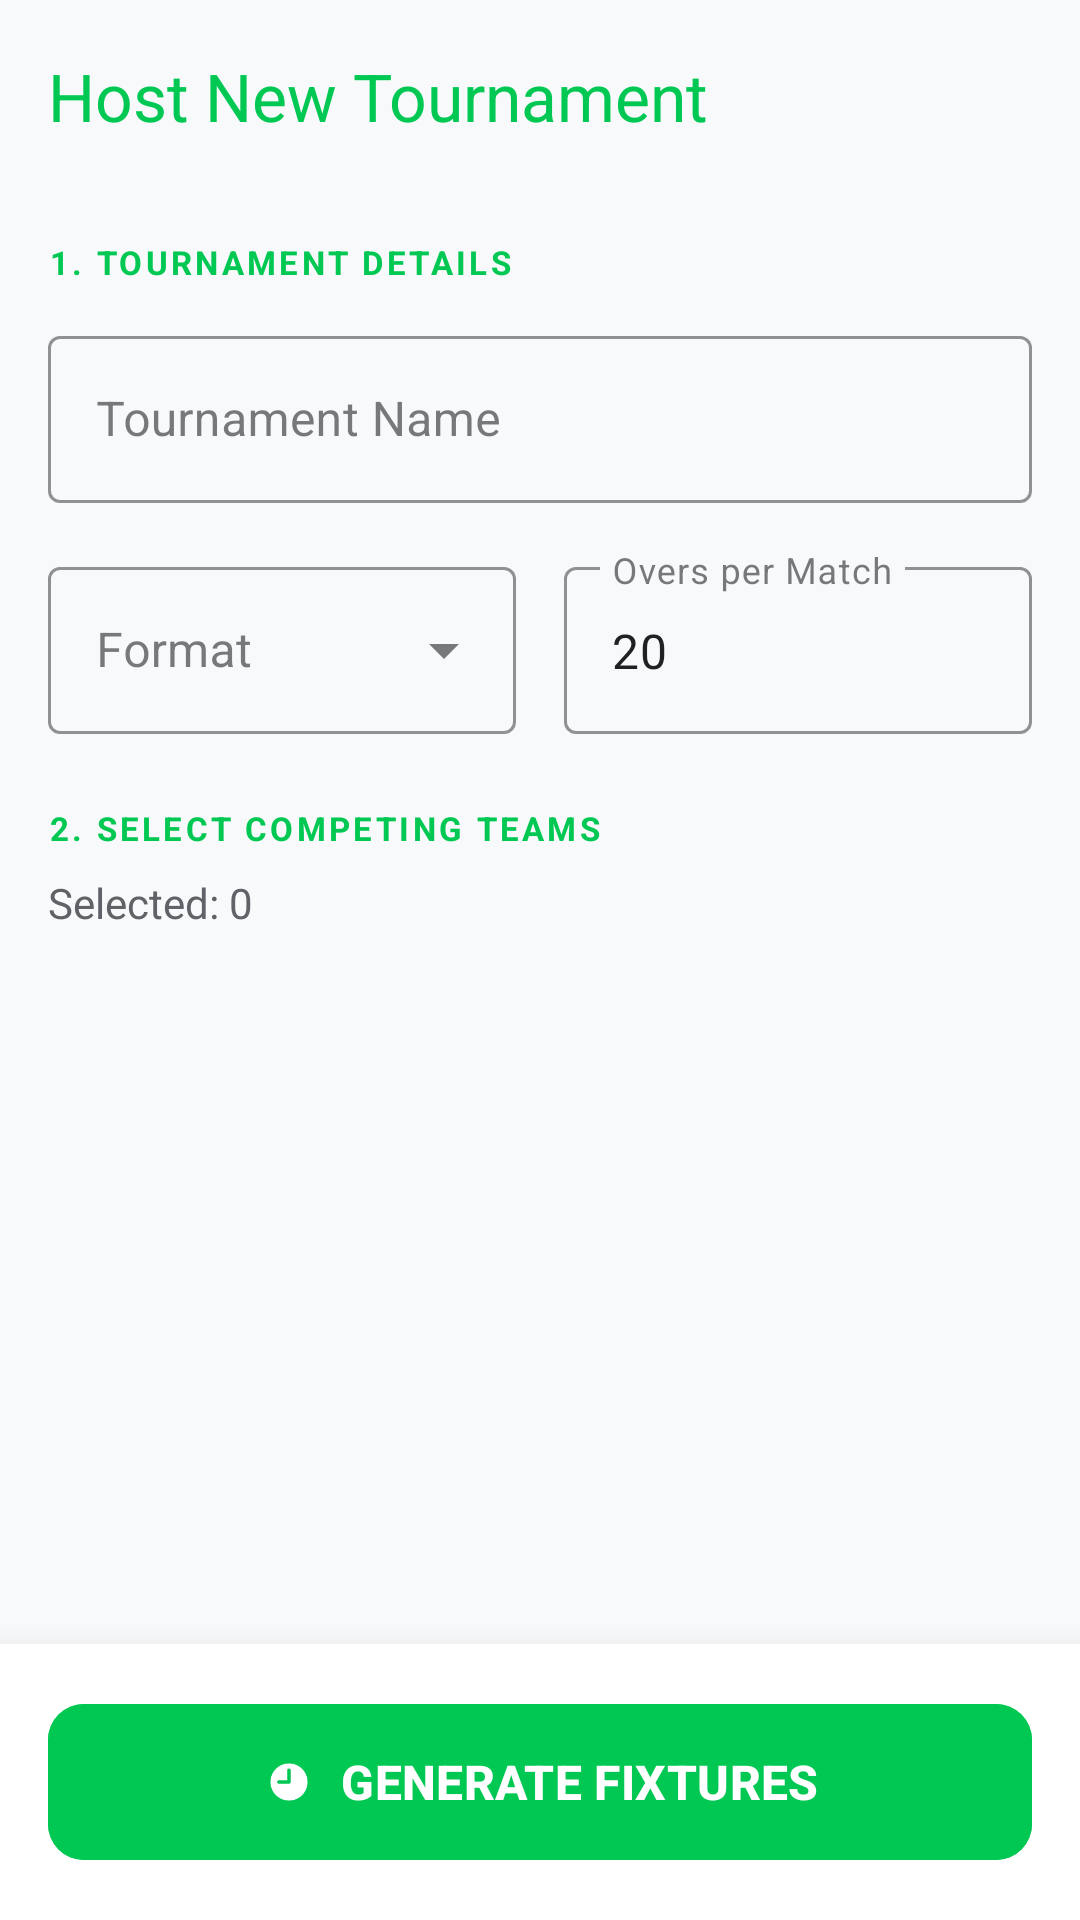

Layout XML and referenced resources for this Android screen:
<!-- AndroidManifest.xml: application theme Theme.CricketHub -->
<!-- res/layout/activity_create_tournament.xml -->
<?xml version="1.0" encoding="utf-8"?>
<androidx.constraintlayout.widget.ConstraintLayout
    xmlns:android="http://schemas.android.com/apk/res/android"
    xmlns:app="http://schemas.android.com/apk/res-auto"
    xmlns:tools="http://schemas.android.com/tools"
    android:layout_width="match_parent"
    android:layout_height="match_parent"
    android:background="@color/bg_primary"
    tools:context=".activity.CreateTournamentActivity">

    <com.google.android.material.appbar.MaterialToolbar
        android:id="@+id/toolbar_create_tournament"
        android:layout_width="match_parent"
        android:layout_height="?attr/actionBarSize"
        android:background="@color/bg_primary"
        app:title="Host New Tournament"
        app:titleTextColor="@color/green_primary"
        app:navigationIcon="@drawable/ic_back"
        app:navigationIconTint="@color/text_secondary"
        app:layout_constraintTop_toTopOf="parent" />

    <androidx.core.widget.NestedScrollView
        android:layout_width="match_parent"
        android:layout_height="0dp"
        android:clipToPadding="false"
        android:paddingBottom="100dp"
        app:layout_constraintTop_toBottomOf="@id/toolbar_create_tournament"
        app:layout_constraintBottom_toBottomOf="parent">

        <LinearLayout
            android:layout_width="match_parent"
            android:layout_height="wrap_content"
            android:orientation="vertical"
            android:padding="@dimen/spacing_md">

            
            <TextView
                android:layout_width="wrap_content"
                android:layout_height="wrap_content"
                android:text="1. TOURNAMENT DETAILS"
                android:textSize="@dimen/text_label"
                android:textColor="@color/green_primary"
                android:textStyle="bold"
                android:letterSpacing="0.1"
                android:layout_marginBottom="12dp" />

            <com.google.android.material.textfield.TextInputLayout
                style="@style/Widget.MaterialComponents.TextInputLayout.OutlinedBox"
                android:layout_width="match_parent"
                android:layout_height="wrap_content"
                android:layout_marginBottom="16dp"
                android:hint="Tournament Name"
                app:hintTextColor="@color/green_secondary"
                app:boxStrokeColor="@color/green_primary">

                <com.google.android.material.textfield.TextInputEditText
                    android:id="@+id/edt_tournament_name"
                    android:layout_width="match_parent"
                    android:layout_height="wrap_content"
                    android:textColor="@color/text_primary"
                    android:inputType="textCapWords" />
            </com.google.android.material.textfield.TextInputLayout>

            <LinearLayout
                android:layout_width="match_parent"
                android:layout_height="wrap_content"
                android:orientation="horizontal"
                android:baselineAligned="false"
                android:layout_marginBottom="24dp">
                
                <com.google.android.material.textfield.TextInputLayout
                    style="@style/Widget.MaterialComponents.TextInputLayout.OutlinedBox.ExposedDropdownMenu"
                    android:layout_width="0dp"
                    android:layout_height="wrap_content"
                    android:layout_weight="1"
                    android:layout_marginEnd="8dp"
                    android:hint="Format"
                    app:hintTextColor="@color/green_secondary"
                    app:boxStrokeColor="@color/green_primary">
                    <AutoCompleteTextView
                        android:id="@+id/spinner_format"
                        android:layout_width="match_parent"
                        android:layout_height="wrap_content"
                        android:inputType="none"
                        android:textColor="@color/text_primary"/>
                </com.google.android.material.textfield.TextInputLayout>
                
                <com.google.android.material.textfield.TextInputLayout
                    style="@style/Widget.MaterialComponents.TextInputLayout.OutlinedBox"
                    android:layout_width="0dp"
                    android:layout_height="wrap_content"
                    android:layout_weight="1"
                    android:layout_marginStart="8dp"
                    android:hint="Overs per Match"
                    app:hintTextColor="@color/green_secondary"
                    app:boxStrokeColor="@color/green_primary">
                    <com.google.android.material.textfield.TextInputEditText
                        android:id="@+id/edt_overs"
                        android:layout_width="match_parent"
                        android:layout_height="wrap_content"
                        android:text="20"
                        android:textColor="@color/text_primary"
                        android:inputType="number" />
                </com.google.android.material.textfield.TextInputLayout>
            </LinearLayout>

            
            <TextView
                android:layout_width="wrap_content"
                android:layout_height="wrap_content"
                android:text="2. SELECT COMPETING TEAMS"
                android:textSize="@dimen/text_label"
                android:textColor="@color/green_primary"
                android:textStyle="bold"
                android:letterSpacing="0.1"
                android:layout_marginBottom="8dp" />

            <TextView
                android:id="@+id/tv_team_selection_count"
                android:layout_width="wrap_content"
                android:layout_height="wrap_content"
                android:text="Selected: 0"
                android:textSize="@dimen/text_body"
                android:textColor="@color/text_secondary"
                android:layout_marginBottom="16dp" />

            <androidx.recyclerview.widget.RecyclerView
                android:id="@+id/rv_team_selector"
                android:layout_width="match_parent"
                android:layout_height="wrap_content"
                android:nestedScrollingEnabled="false"
                tools:listitem="@layout/item_team_chip" />

        </LinearLayout>
    </androidx.core.widget.NestedScrollView>

    <FrameLayout
        android:id="@+id/bottom_bar"
        android:layout_width="match_parent"
        android:layout_height="wrap_content"
        android:background="@color/bg_card"
        android:elevation="16dp"
        app:layout_constraintBottom_toBottomOf="parent">

        <com.google.android.material.button.MaterialButton
            android:id="@+id/btn_create_tournament"
            android:layout_width="match_parent"
            android:layout_height="60dp"
            android:layout_margin="16dp"
            android:text="GENERATE FIXTURES"
            android:textSize="16sp"
            android:textStyle="bold"
            app:cornerRadius="12dp"
            android:backgroundTint="@color/green_primary"
            app:icon="@drawable/history"
            app:iconGravity="textStart" />
    </FrameLayout>

</androidx.constraintlayout.widget.ConstraintLayout>
<!-- res/layout/item_team_chip.xml (included above) -->
<?xml version="1.0" encoding="utf-8"?>
<com.google.android.material.card.MaterialCardView
    xmlns:android="http://schemas.android.com/apk/res/android"
    xmlns:app="http://schemas.android.com/apk/res-auto"
    style="@style/Widget.CricketHub.Card"
    android:layout_width="wrap_content"
    android:layout_height="wrap_content"
    android:layout_marginEnd="@dimen/spacing_sm"
    android:clickable="true"
    android:focusable="true">

    
    <LinearLayout
        android:layout_width="match_parent"
        android:layout_height="wrap_content"
        android:orientation="vertical"
        android:gravity="center"
        android:padding="@dimen/spacing_sm">

        
        <com.airbnb.lottie.LottieAnimationView
            android:id="@+id/iv_team_logo_chip"
            android:layout_width="48dp"
            android:layout_height="48dp"
            android:background="@drawable/bg_team_logo"
            app:lottie_rawRes="@raw/toss"
            app:lottie_autoPlay="true"
            app:lottie_loop="true"
            android:padding="8dp" />

        
        <TextView
            android:id="@+id/tv_team_chip_name"
            android:layout_width="match_parent"
            android:layout_height="wrap_content"
            android:layout_marginTop="@dimen/spacing_xs"
            android:text="Team Name Long Text"
            android:textSize="@dimen/text_caption"
            android:textColor="@color/text_primary"
            android:gravity="center"
            android:maxLines="2"
            android:minLines="2"
            android:ellipsize="end" />

    </LinearLayout>
</com.google.android.material.card.MaterialCardView>
<!-- resources referenced by this layout -->
<resources>
  <color name="bg_card">#FFFFFFFF</color>
  <color name="bg_primary">#FFF8F9FA</color>
  <color name="green_primary">#FF00C853</color>
  <color name="green_secondary">#FF00E676</color>
  <color name="text_primary">#FF202124</color>
  <color name="text_secondary">#FF5F6368</color>
  <dimen name="spacing_md">16dp</dimen>
  <dimen name="spacing_sm">8dp</dimen>
  <dimen name="spacing_xs">4dp</dimen>
  <dimen name="text_body">14sp</dimen>
  <dimen name="text_caption">12sp</dimen>
  <dimen name="text_label">11sp</dimen>
  <!-- drawable bg_team_logo (drawable) -->
  <?xml version="1.0" encoding="utf-8"?>
  <shape xmlns:android="http://schemas.android.com/apk/res/android"
      android:shape="oval">
      <solid android:color="@color/bg_card" />
      <stroke
          android:width="2dp"
          android:color="@color/green_primary" />
  </shape>
  <!-- drawable history: png bitmap (drawable, 1063 bytes) -->
  <style name="Widget.CricketHub.Card" parent="Widget.Material3.CardView.Filled">
          <item name="cardBackgroundColor">@color/bg_card</item>
          <item name="cardElevation">@dimen/elevation_card</item>
          <item name="cardCornerRadius">@dimen/radius_lg</item>
          <item name="strokeColor">@color/stroke_card</item>
          <item name="strokeWidth">@dimen/stroke_width</item>
          <item name="contentPadding">@dimen/spacing_md</item>
      </style>
  <style name="Theme.CricketHub" parent="Theme.Material3.DayNight.NoActionBar">
          
          <item name="colorPrimary">@color/green_primary</item>
          <item name="colorPrimaryVariant">@color/green_dark</item>
          <item name="colorOnPrimary">@color/text_on_green</item>
  
          
          <item name="colorSecondary">@color/green_secondary</item>
          <item name="colorSecondaryVariant">@color/green_dark</item>
          <item name="colorOnSecondary">@color/text_on_green</item>
  
          
          <item name="android:colorBackground">@color/bg_primary</item>
          <item name="colorSurface">@color/bg_secondary</item>
          <item name="colorOnSurface">@color/text_primary</item>
          <item name="colorOnBackground">@color/text_primary</item>
  
          
          <item name="android:statusBarColor">@color/bg_primary</item>
          <item name="android:navigationBarColor">@color/bg_primary</item>
          
          
          <item name="android:windowLightStatusBar">true</item>
          <item name="android:windowLightNavigationBar">true</item>
  
          
          <item name="elevationOverlayEnabled">true</item>
  
          
          <item name="colorError">@color/color_wicket</item>
          <item name="colorOnError">@color/text_primary</item>
  
          
          <item name="toolbarStyle">@style/Widget.CricketHub.Toolbar</item>
  
          
          <item name="colorControlHighlight">@color/green_dim</item>
  
          
          <item name="android:windowContentTransitions">true</item>
          <item name="android:windowAllowEnterTransitionOverlap">true</item>
      </style>
  <dimen name="elevation_card">2dp</dimen>
  <dimen name="radius_lg">16dp</dimen>
  <color name="stroke_card">#FFE0E0E0</color>
  <dimen name="stroke_width">1dp</dimen>
  <color name="green_dark">#FF009624</color>
  <color name="text_on_green">#FFFFFFFF</color>
  <color name="bg_secondary">#FFFFFFFF</color>
  <color name="color_wicket">#FFD93025</color>
  <style name="Widget.CricketHub.Toolbar" parent="Widget.Material3.Toolbar">
          <item name="android:background">@color/bg_primary</item>
          <item name="titleTextColor">@color/text_primary</item>
          <item name="subtitleTextColor">@color/text_secondary</item>
      </style>
  <color name="green_dim">#1A00C853</color>
</resources>
